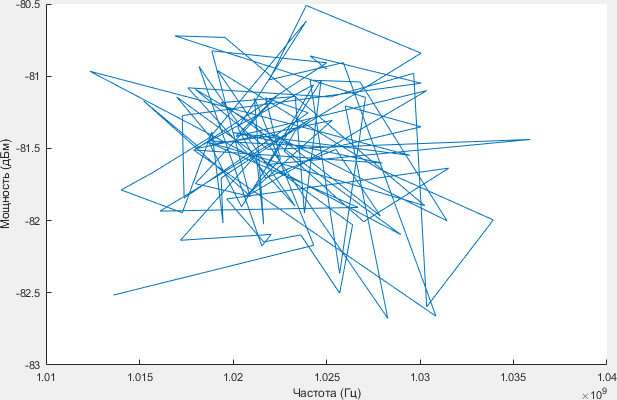

The file beside this chart, header and first rows:
1.0136e+09, -82.515
1.0243e+09, -82.17
1.0212e+09, -81.15
1.0216e+09, -82.02
1.0212e+09, -81.54
1.0172e+09, -82.14
1.022e+09, -82.1
1.0215e+09, -82.18
1.0182e+09, -80.93
1.0233e+09, -81.9
1.0176e+09, -81.08
1.0252e+09, -81.14
1.0297e+09, -80.98
1.0304e+09, -82.6
1.0339e+09, -82
1.0278e+09, -81.64
1.0192e+09, -80.96
1.0283e+09, -82.68
1.026e+09, -81.21
1.0301e+09, -81.35
1.0254e+09, -81.49
1.0187e+09, -81.45
1.0205e+09, -81.91
1.0247e+09, -81.03
1.0238e+09, -81.95
1.0233e+09, -81.14
1.0194e+09, -81.18
1.029e+09, -82.1
1.0123e+09, -80.97
1.0295e+09, -81.55
1.02e+09, -81.39
1.028e+09, -81.6
1.0179e+09, -81.51
1.0309e+09, -82.66
1.0259e+09, -80.91
1.0219e+09, -81.03
1.0239e+09, -80.51
1.0301e+09, -80.84
1.0233e+09, -81.38
1.0227e+09, -81.52
1.027e+09, -82.01
1.0315e+09, -81.64
1.0197e+09, -81.85
1.0216e+09, -82.15
1.0236e+09, -82.1
1.0257e+09, -82.5
1.0264e+09, -82.03
1.017e+09, -81.14
1.0191e+09, -81.47
1.0223e+09, -81.41
1.0279e+09, -81.97
1.0255e+09, -81.51
1.0217e+09, -81.71
1.0203e+09, -81.36
1.0239e+09, -80.62
1.0188e+09, -81.42
1.0157e+09, -81.67
1.014e+09, -81.79
1.0173e+09, -81.95
1.0189e+09, -81.39
1.0195e+09, -82.02
... 40 more rows
